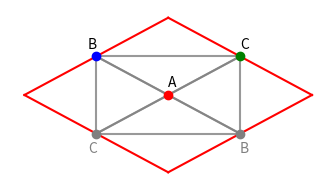

The matplotlib source for this figure:
"""
Plot the atom positions in real space
"""

import numpy as np
import matplotlib.pyplot as plt

r1 = np.array([0, 1])
r2 = np.array([np.sqrt(3)/2, -1/2])
r3 = np.array([-np.sqrt(3)/2, -1/2])

origin = [0,0]
A = origin
B = origin-r2
C = origin-r3

points = np.array([A, B, C, origin+r2, origin+r3])
point_labels = np.array(["A", "B", "C", "", ""])
point_colors = {
    "A": "red",
    "B": "blue",
    "C": "green"
}

pseudo = np.array([origin+r1, origin-r1,[np.sqrt(3),0], [-np.sqrt(3),0]])
max_y = pseudo[np.argmax(pseudo[:, 1])][1]
max_x = pseudo[np.argmax(pseudo[:, 0])][0]


connections = [
    (0, 1),
    (0, 2),
    (0, 3),
    (0, 4),
    (1, 2),
    (1, 3),
    (1, 4),
    (2, 3),
    (2, 4),
    (3, 4)
]

corners = np.array([pseudo[np.argmax(pseudo[:, 0])],  pseudo[np.argmax(pseudo[:, 1])], pseudo[np.argmin(pseudo[:, 0])], pseudo[np.argmin(pseudo[:, 1])], pseudo[np.argmax(pseudo[:, 0])]])

plt.figure(figsize=(2*np.sqrt(3), 2), dpi=300)

for i in range(len(corners)-1):
    plt.plot([corners[i][0], corners[i+1][0]], [corners[i][1], corners[i+1][1]], color='r', zorder=2)

for i in range(len(points)):
    label = point_labels[i]
    colour = point_colors.get(label[0], "red") if label else "gray"  # Check if label is not empty
    plt.scatter(points[i][0], points[i][1], color = colour, zorder=3)

plt.text(points[0][0], points[0][1] +0.1, point_labels[0])
plt.text(points[1][0]-0.1, points[1][1] +0.1, point_labels[1])
plt.text(points[2][0], points[2][1] +0.1, point_labels[2])
plt.text(points[4][0]-0.1, points[4][1] -0.25, "C", color = "grey")
plt.text(points[3][0], points[3][1] -0.25, "B", color = "grey")

for idx1, idx2 in connections:
    plt.plot([points[idx1][0], points[idx2][0]], [points[idx1][1], points[idx2][1]], linestyle="solid", color="gray", alpha = 0.8, zorder=1)

plt.axis("off")
plt.tight_layout()

plt.show()
plt.savefig("r_location.png", dpi=600)